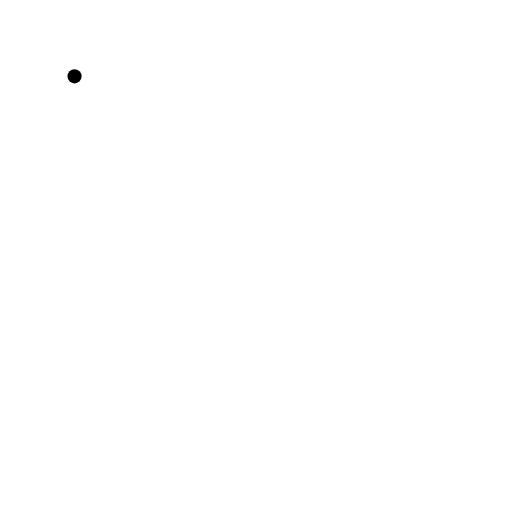
t = 0.00 s
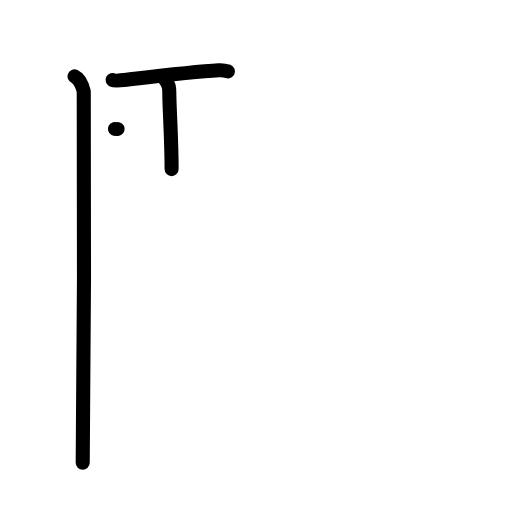
t = 3.08 s
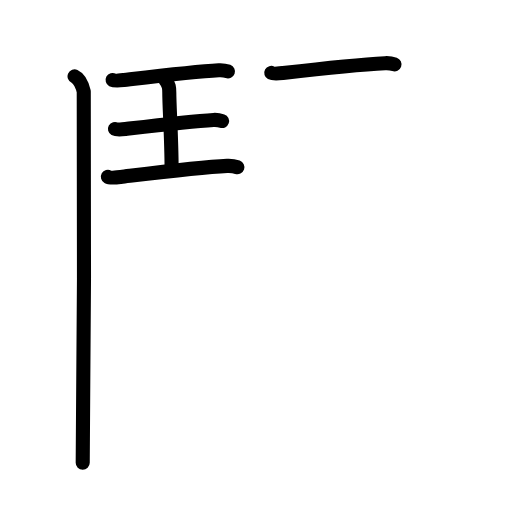
t = 5.92 s
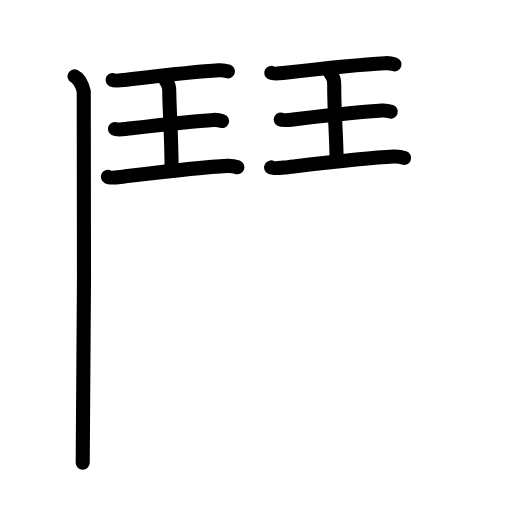
t = 8.92 s
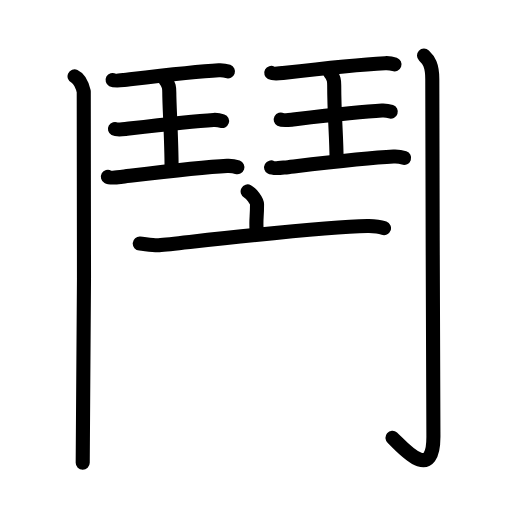
t = 11.58 s
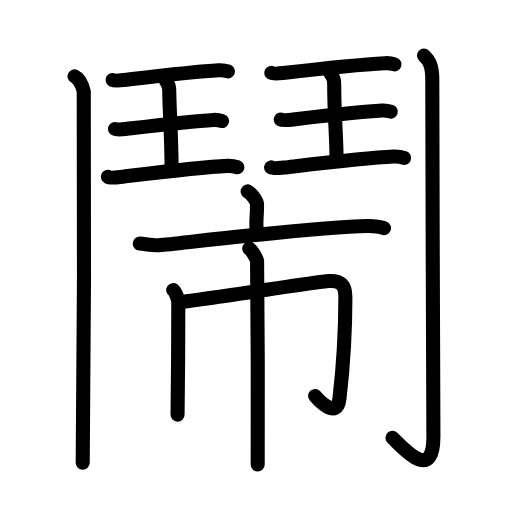
t = 15.00 s

The animated SVG that drew these frames (rendered in a browser with its animation timeline set to each time). Animation: 54 SMIL elements (animate=54); one cycle of 15.00 s.

<?xml version="1.0" encoding="UTF-8"?>
<!--
AniKanjiVG is licensed by CC-BY-SA Paul C. Sommerhoff (https://bitbucket.org/sommerhoff/anikanjivg).
AniKanjiVG uses KanjiVG which is licensed by CC-BY-SA Ulrich Apel (http://kanjivg.tagaini.net).
See also http://creativecommons.org/licenses/by-sa/3.0/
-->
<svg xmlns:kvg='http://kanjivg.tagaini.net' xmlns='http://www.w3.org/2000/svg' width='109' height='109' viewBox='0 0 109 109' style='fill:none;stroke:#000000;stroke-width:3;stroke-linecap:round;stroke-linejoin:round;' id="kvg:kanji_09b27"><g id="kvg:09b27" kvg:element="鬧"><g id="kvg:09b27-g1" kvg:element="鬥" kvg:position="kamae" kvg:radical="tradit"><g id="kvg:09b27-g2" kvg:position="left"><path id="kvg:09b27-s1" kvg:type="㇑" d="M15.87,16.25c1.09,0.5,1.74,2.25,1.96,3.25c0.22,1,0,72.75-0.22,79"><animate attributeName="d" begin="0.0s" dur="0.5s" from="M15.87,16.25C15.87,16.25,15.87,16.25,15.87,16.25" to="M15.87,16.25c1.09,0.5,1.74,2.25,1.96,3.25" />
<animate attributeName="d" begin="0.5s" dur="0.5s" from="M15.87,16.25c1.09,0.5,1.74,2.25,1.96,3.25c0,0,0,0,0,0,0" to="M15.87,16.25c1.09,0.5,1.74,2.25,1.96,3.25c0.22,1,0,72.75-0.22,79" />
</path>
<g id="kvg:09b27-g3" kvg:element="王" kvg:original="玉" kvg:partial="true"><path id="kvg:09b27-s2" kvg:type="㇐" d="M23.97,17.02c0.46,0.25,1.96,0.07,2.43,0.02c5.11-0.61,14.95-1.82,20.18-2.09c0.71-0.04,1.36,0.05,1.95,0.26"><animate attributeName="d" begin="1.0s" dur="0.3333333333333333s" from="M23.97,17.02C23.97,17.02,23.97,17.02,23.97,17.02" to="M23.97,17.02c0.46,0.25,1.96,0.07,2.43,0.02" />
<animate attributeName="d" begin="1.3333333333333333s" dur="0.3333333333333333s" from="M23.97,17.02c0.46,0.25,1.96,0.07,2.43,0.02c0,0,0,0,0,0,0" to="M23.97,17.02c0.46,0.25,1.96,0.07,2.43,0.02c5.11-0.61,14.95-1.82,20.18-2.09" />
<animate attributeName="d" begin="1.6666666666666665s" dur="0.3333333333333333s" from="M23.97,17.02c0.46,0.25,1.96,0.07,2.43,0.02c5.11-0.61,14.95-1.82,20.18-2.09c0,0,0,0,0,0,0" to="M23.97,17.02c0.46,0.25,1.96,0.07,2.43,0.02c5.11-0.61,14.95-1.82,20.18-2.09c0.71-0.04,1.36,0.05,1.95,0.26" />
<animate attributeName="d" begin="0s" dur="1.0s" from="M-100,-100" to="M-100,-100" />
</path>
<path id="kvg:09b27-s3" kvg:type="㇑a" d="M35.11,16.9c0.93,1.16,0.93,1.86,0.93,2.8c0,3.05,0.49,9.8,0.49,16.3"><animate attributeName="d" begin="2.0s" dur="0.5s" from="M35.11,16.9C35.11,16.9,35.11,16.9,35.11,16.9" to="M35.11,16.9c0.93,1.16,0.93,1.86,0.93,2.8" />
<animate attributeName="d" begin="2.5s" dur="0.5s" from="M35.11,16.9c0.93,1.16,0.93,1.86,0.93,2.8c0,0,0,0,0,0,0" to="M35.11,16.9c0.93,1.16,0.93,1.86,0.93,2.8c0,3.05,0.49,9.8,0.49,16.3" />
<animate attributeName="d" begin="0s" dur="2.0s" from="M-100,-100" to="M-100,-100" />
</path>
<path id="kvg:09b27-s4" kvg:type="㇐" d="M24.47,27.45c0.43,0.24,1.82,0.07,2.26,0.02c4.74-0.57,13.89-1.69,18.74-1.94c0.66-0.03,1.26,0.05,1.81,0.24"><animate attributeName="d" begin="3.0s" dur="0.3333333333333333s" from="M24.47,27.45C24.47,27.45,24.47,27.45,24.47,27.45" to="M24.47,27.45c0.43,0.24,1.82,0.07,2.26,0.02" />
<animate attributeName="d" begin="3.3333333333333335s" dur="0.3333333333333333s" from="M24.47,27.45c0.43,0.24,1.82,0.07,2.26,0.02c0,0,0,0,0,0,0" to="M24.47,27.45c0.43,0.24,1.82,0.07,2.26,0.02c4.74-0.57,13.89-1.69,18.74-1.94" />
<animate attributeName="d" begin="3.6666666666666665s" dur="0.3333333333333333s" from="M24.47,27.45c0.43,0.24,1.82,0.07,2.26,0.02c4.74-0.57,13.89-1.69,18.74-1.94c0,0,0,0,0,0,0" to="M24.47,27.45c0.43,0.24,1.82,0.07,2.26,0.02c4.74-0.57,13.89-1.69,18.74-1.94c0.66-0.03,1.26,0.05,1.81,0.24" />
<animate attributeName="d" begin="0s" dur="3.0s" from="M-100,-100" to="M-100,-100" />
</path>
<path id="kvg:09b27-s5" kvg:type="㇐" d="M22.97,37.64c0.52,0.29,2.2,0.08,2.73,0.02c5.73-0.68,16.78-2.05,22.65-2.34c0.8-0.04,1.53,0.06,2.19,0.29"><animate attributeName="d" begin="4.0s" dur="0.3333333333333333s" from="M22.97,37.64C22.97,37.64,22.97,37.64,22.97,37.64" to="M22.97,37.64c0.52,0.29,2.2,0.08,2.73,0.02" />
<animate attributeName="d" begin="4.333333333333333s" dur="0.3333333333333333s" from="M22.97,37.64c0.52,0.29,2.2,0.08,2.73,0.02c0,0,0,0,0,0,0" to="M22.97,37.64c0.52,0.29,2.2,0.08,2.73,0.02c5.73-0.68,16.78-2.05,22.65-2.34" />
<animate attributeName="d" begin="4.666666666666667s" dur="0.3333333333333333s" from="M22.97,37.64c0.52,0.29,2.2,0.08,2.73,0.02c5.73-0.68,16.78-2.05,22.65-2.34c0,0,0,0,0,0,0" to="M22.97,37.64c0.52,0.29,2.2,0.08,2.73,0.02c5.73-0.68,16.78-2.05,22.65-2.34c0.8-0.04,1.53,0.06,2.19,0.29" />
<animate attributeName="d" begin="0s" dur="4.0s" from="M-100,-100" to="M-100,-100" />
</path>
</g>
</g>
<g id="kvg:09b27-g4" kvg:position="right"><g id="kvg:09b27-g5" kvg:element="王" kvg:original="玉" kvg:partial="true"><path id="kvg:09b27-s6" kvg:type="㇐" d="M57.75,15.52c0.47,0.25,2.02,0.07,2.5,0.02c5.24-0.61,16.36-1.82,21.73-2.09c0.73-0.04,1.4,0.05,2,0.26"><animate attributeName="d" begin="5.0s" dur="0.3333333333333333s" from="M57.75,15.52C57.75,15.52,57.75,15.52,57.75,15.52" to="M57.75,15.52c0.47,0.25,2.02,0.07,2.5,0.02" />
<animate attributeName="d" begin="5.333333333333333s" dur="0.3333333333333333s" from="M57.75,15.52c0.47,0.25,2.02,0.07,2.5,0.02c0,0,0,0,0,0,0" to="M57.75,15.52c0.47,0.25,2.02,0.07,2.5,0.02c5.24-0.61,16.36-1.82,21.73-2.09" />
<animate attributeName="d" begin="5.666666666666667s" dur="0.3333333333333333s" from="M57.75,15.52c0.47,0.25,2.02,0.07,2.5,0.02c5.24-0.61,16.36-1.82,21.73-2.09c0,0,0,0,0,0,0" to="M57.75,15.52c0.47,0.25,2.02,0.07,2.5,0.02c5.24-0.61,16.36-1.82,21.73-2.09c0.73-0.04,1.4,0.05,2,0.26" />
<animate attributeName="d" begin="0s" dur="5.0s" from="M-100,-100" to="M-100,-100" />
</path>
<path id="kvg:09b27-s7" kvg:type="㇑a" d="M70.19,15.4c0.96,1.16,0.96,1.86,0.96,2.8c0,6.52,0.5,10.8,0.5,15.8"><animate attributeName="d" begin="6.0s" dur="0.5s" from="M70.19,15.4C70.19,15.4,70.19,15.4,70.19,15.4" to="M70.19,15.4c0.96,1.16,0.96,1.86,0.96,2.8" />
<animate attributeName="d" begin="6.5s" dur="0.5s" from="M70.19,15.4c0.96,1.16,0.96,1.86,0.96,2.8c0,0,0,0,0,0,0" to="M70.19,15.4c0.96,1.16,0.96,1.86,0.96,2.8c0,6.52,0.5,10.8,0.5,15.8" />
<animate attributeName="d" begin="0s" dur="6.0s" from="M-100,-100" to="M-100,-100" />
</path>
<path id="kvg:09b27-s8" kvg:type="㇐" d="M59.76,25.45c0.44,0.24,1.87,0.07,2.32,0.02c4.87-0.57,14.27-1.69,19.25-1.94c0.68-0.03,1.3,0.05,1.86,0.24"><animate attributeName="d" begin="7.0s" dur="0.3333333333333333s" from="M59.76,25.45C59.76,25.45,59.76,25.45,59.76,25.45" to="M59.76,25.45c0.44,0.24,1.87,0.07,2.32,0.02" />
<animate attributeName="d" begin="7.333333333333333s" dur="0.3333333333333333s" from="M59.76,25.45c0.44,0.24,1.87,0.07,2.32,0.02c0,0,0,0,0,0,0" to="M59.76,25.45c0.44,0.24,1.87,0.07,2.32,0.02c4.87-0.57,14.27-1.69,19.25-1.94" />
<animate attributeName="d" begin="7.666666666666667s" dur="0.3333333333333333s" from="M59.76,25.45c0.44,0.24,1.87,0.07,2.32,0.02c4.87-0.57,14.27-1.69,19.25-1.94c0,0,0,0,0,0,0" to="M59.76,25.45c0.44,0.24,1.87,0.07,2.32,0.02c4.87-0.57,14.27-1.69,19.25-1.94c0.68-0.03,1.3,0.05,1.86,0.24" />
<animate attributeName="d" begin="0s" dur="7.0s" from="M-100,-100" to="M-100,-100" />
</path>
<path id="kvg:09b27-s9" kvg:type="㇐" d="M57.72,35.64c0.53,0.29,2.26,0.08,2.8,0.02c5.89-0.68,17.24-2.05,23.26-2.34c0.82-0.04,1.57,0.06,2.25,0.29"><animate attributeName="d" begin="8.0s" dur="0.3333333333333333s" from="M57.72,35.64C57.72,35.64,57.72,35.64,57.72,35.64" to="M57.72,35.64c0.53,0.29,2.26,0.08,2.8,0.02" />
<animate attributeName="d" begin="8.333333333333334s" dur="0.3333333333333333s" from="M57.72,35.64c0.53,0.29,2.26,0.08,2.8,0.02c0,0,0,0,0,0,0" to="M57.72,35.64c0.53,0.29,2.26,0.08,2.8,0.02c5.89-0.68,17.24-2.05,23.26-2.34" />
<animate attributeName="d" begin="8.666666666666666s" dur="0.3333333333333333s" from="M57.72,35.64c0.53,0.29,2.26,0.08,2.8,0.02c5.89-0.68,17.24-2.05,23.26-2.34c0,0,0,0,0,0,0" to="M57.72,35.64c0.53,0.29,2.26,0.08,2.8,0.02c5.89-0.68,17.24-2.05,23.26-2.34c0.82-0.04,1.57,0.06,2.25,0.29" />
<animate attributeName="d" begin="0s" dur="8.0s" from="M-100,-100" to="M-100,-100" />
</path>
</g>
<path id="kvg:09b27-s10" kvg:type="㇚" d="M90.27,11.83c0.98,0.92,1.76,1.99,1.76,5.02c0,19.9,0.24,71.16,0.24,76.12c0,10.39-7.21,1.5-8.71,0.25"><animate attributeName="d" begin="9.0s" dur="0.3333333333333333s" from="M90.27,11.83C90.27,11.83,90.27,11.83,90.27,11.83" to="M90.27,11.83c0.98,0.92,1.76,1.99,1.76,5.02" />
<animate attributeName="d" begin="9.333333333333334s" dur="0.3333333333333333s" from="M90.27,11.83c0.98,0.92,1.76,1.99,1.76,5.02c0,0,0,0,0,0,0" to="M90.27,11.83c0.98,0.92,1.76,1.99,1.76,5.02c0,19.9,0.24,71.16,0.24,76.12" />
<animate attributeName="d" begin="9.666666666666666s" dur="0.3333333333333333s" from="M90.27,11.83c0.98,0.92,1.76,1.99,1.76,5.02c0,19.9,0.24,71.16,0.24,76.12c0,0,0,0,0,0,0" to="M90.27,11.83c0.98,0.92,1.76,1.99,1.76,5.02c0,19.9,0.24,71.16,0.24,76.12c0,10.39-7.21,1.5-8.71,0.25" />
<animate attributeName="d" begin="0s" dur="9.0s" from="M-100,-100" to="M-100,-100" />
</path>
</g>
</g>
<g id="kvg:09b27-g6" kvg:element="市"><g id="kvg:09b27-g7" kvg:element="亠" kvg:position="top"><path id="kvg:09b27-s11" kvg:type="㇑a" d="M52.72,40.75c0.76,0.4,2,1.95,2,2.75c0,2.94-0.24,2.87-0.1,5.35"><animate attributeName="d" begin="10.0s" dur="0.5s" from="M52.72,40.75C52.72,40.75,52.72,40.75,52.72,40.75" to="M52.72,40.75c0.76,0.4,2,1.95,2,2.75" />
<animate attributeName="d" begin="10.5s" dur="0.5s" from="M52.72,40.75c0.76,0.4,2,1.95,2,2.75c0,0,0,0,0,0,0" to="M52.72,40.75c0.76,0.4,2,1.95,2,2.75c0,2.94-0.24,2.87-0.1,5.35" />
<animate attributeName="d" begin="0s" dur="10.0s" from="M-100,-100" to="M-100,-100" />
</path>
<path id="kvg:09b27-s12" kvg:type="㇐" d="M29.75,51.85c0.96,0.07,3.14,0.46,4.07,0.36c7.51-0.76,34.18-3.9,44.38-4.09c1.58-0.03,2.38,0.03,3.55,0.46"><animate attributeName="d" begin="11.0s" dur="0.3333333333333333s" from="M29.75,51.85C29.75,51.85,29.75,51.85,29.75,51.85" to="M29.75,51.85c0.96,0.07,3.14,0.46,4.07,0.36" />
<animate attributeName="d" begin="11.333333333333334s" dur="0.3333333333333333s" from="M29.75,51.85c0.96,0.07,3.14,0.46,4.07,0.36c0,0,0,0,0,0,0" to="M29.75,51.85c0.96,0.07,3.14,0.46,4.07,0.36c7.51-0.76,34.18-3.9,44.38-4.09" />
<animate attributeName="d" begin="11.666666666666666s" dur="0.3333333333333333s" from="M29.75,51.85c0.96,0.07,3.14,0.46,4.07,0.36c7.51-0.76,34.18-3.9,44.38-4.09c0,0,0,0,0,0,0" to="M29.75,51.85c0.96,0.07,3.14,0.46,4.07,0.36c7.51-0.76,34.18-3.9,44.38-4.09c1.58-0.03,2.38,0.03,3.55,0.46" />
<animate attributeName="d" begin="0s" dur="11.0s" from="M-100,-100" to="M-100,-100" />
</path>
</g>
<g id="kvg:09b27-g8" kvg:element="巾" kvg:position="bottom"><path id="kvg:09b27-s13" kvg:type="㇑" d="M36.88,61.75c0.48,0.33,1.08,1.98,1.08,2.65c0,4.35-0.06,19.73-0.16,23.88"><animate attributeName="d" begin="12.0s" dur="0.5s" from="M36.88,61.75C36.88,61.75,36.88,61.75,36.88,61.75" to="M36.88,61.75c0.48,0.33,1.08,1.98,1.08,2.65" />
<animate attributeName="d" begin="12.5s" dur="0.5s" from="M36.88,61.75c0.48,0.33,1.08,1.98,1.08,2.65c0,0,0,0,0,0,0" to="M36.88,61.75c0.48,0.33,1.08,1.98,1.08,2.65c0,4.35-0.06,19.73-0.16,23.88" />
<animate attributeName="d" begin="0s" dur="12.0s" from="M-100,-100" to="M-100,-100" />
</path>
<path id="kvg:09b27-s14" kvg:type="㇆a" d="M38.38,64.27c2.98-0.23,29.35-4.3,31.57-4.44c2.61-0.17,3.58,0.91,3.58,3.44c0,8.11-0.46,14.74-1.27,21.64c-0.51,4.34-4.18,0.55-5.17-0.61"><animate attributeName="d" begin="13.0s" dur="0.25s" from="M38.38,64.27C38.38,64.27,38.38,64.27,38.38,64.27" to="M38.38,64.27c2.98-0.23,29.35-4.3,31.57-4.44" />
<animate attributeName="d" begin="13.25s" dur="0.25s" from="M38.38,64.27c2.98-0.23,29.35-4.3,31.57-4.44c0,0,0,0,0,0,0" to="M38.38,64.27c2.98-0.23,29.35-4.3,31.57-4.44c2.61-0.17,3.58,0.91,3.58,3.44" />
<animate attributeName="d" begin="13.5s" dur="0.25s" from="M38.38,64.27c2.98-0.23,29.35-4.3,31.57-4.44c2.61-0.17,3.58,0.91,3.58,3.44c0,0,0,0,0,0,0" to="M38.38,64.27c2.98-0.23,29.35-4.3,31.57-4.44c2.61-0.17,3.58,0.91,3.58,3.44c0,8.11-0.46,14.74-1.27,21.64" />
<animate attributeName="d" begin="13.75s" dur="0.25s" from="M38.38,64.27c2.98-0.23,29.35-4.3,31.57-4.44c2.61-0.17,3.58,0.91,3.58,3.44c0,8.11-0.46,14.74-1.27,21.64c0,0,0,0,0,0,0" to="M38.38,64.27c2.98-0.23,29.35-4.3,31.57-4.44c2.61-0.17,3.58,0.91,3.58,3.44c0,8.11-0.46,14.74-1.27,21.64c-0.51,4.34-4.18,0.55-5.17-0.61" />
<animate attributeName="d" begin="0s" dur="13.0s" from="M-100,-100" to="M-100,-100" />
</path>
<path id="kvg:09b27-s15" kvg:type="㇑" d="M53.07,52.91c0.5,0.28,1.56,2.09,1.66,2.65c0.1,0.56,0.23,39.84,0.13,43.33"><animate attributeName="d" begin="14.0s" dur="0.5s" from="M53.07,52.91C53.07,52.91,53.07,52.91,53.07,52.91" to="M53.07,52.91c0.5,0.28,1.56,2.09,1.66,2.65" />
<animate attributeName="d" begin="14.5s" dur="0.5s" from="M53.07,52.91c0.5,0.28,1.56,2.09,1.66,2.65c0,0,0,0,0,0,0" to="M53.07,52.91c0.5,0.28,1.56,2.09,1.66,2.65c0.1,0.56,0.23,39.84,0.13,43.33" />
<animate attributeName="d" begin="0s" dur="14.0s" from="M-100,-100" to="M-100,-100" />
</path>
</g>
</g>
</g>
</svg>
